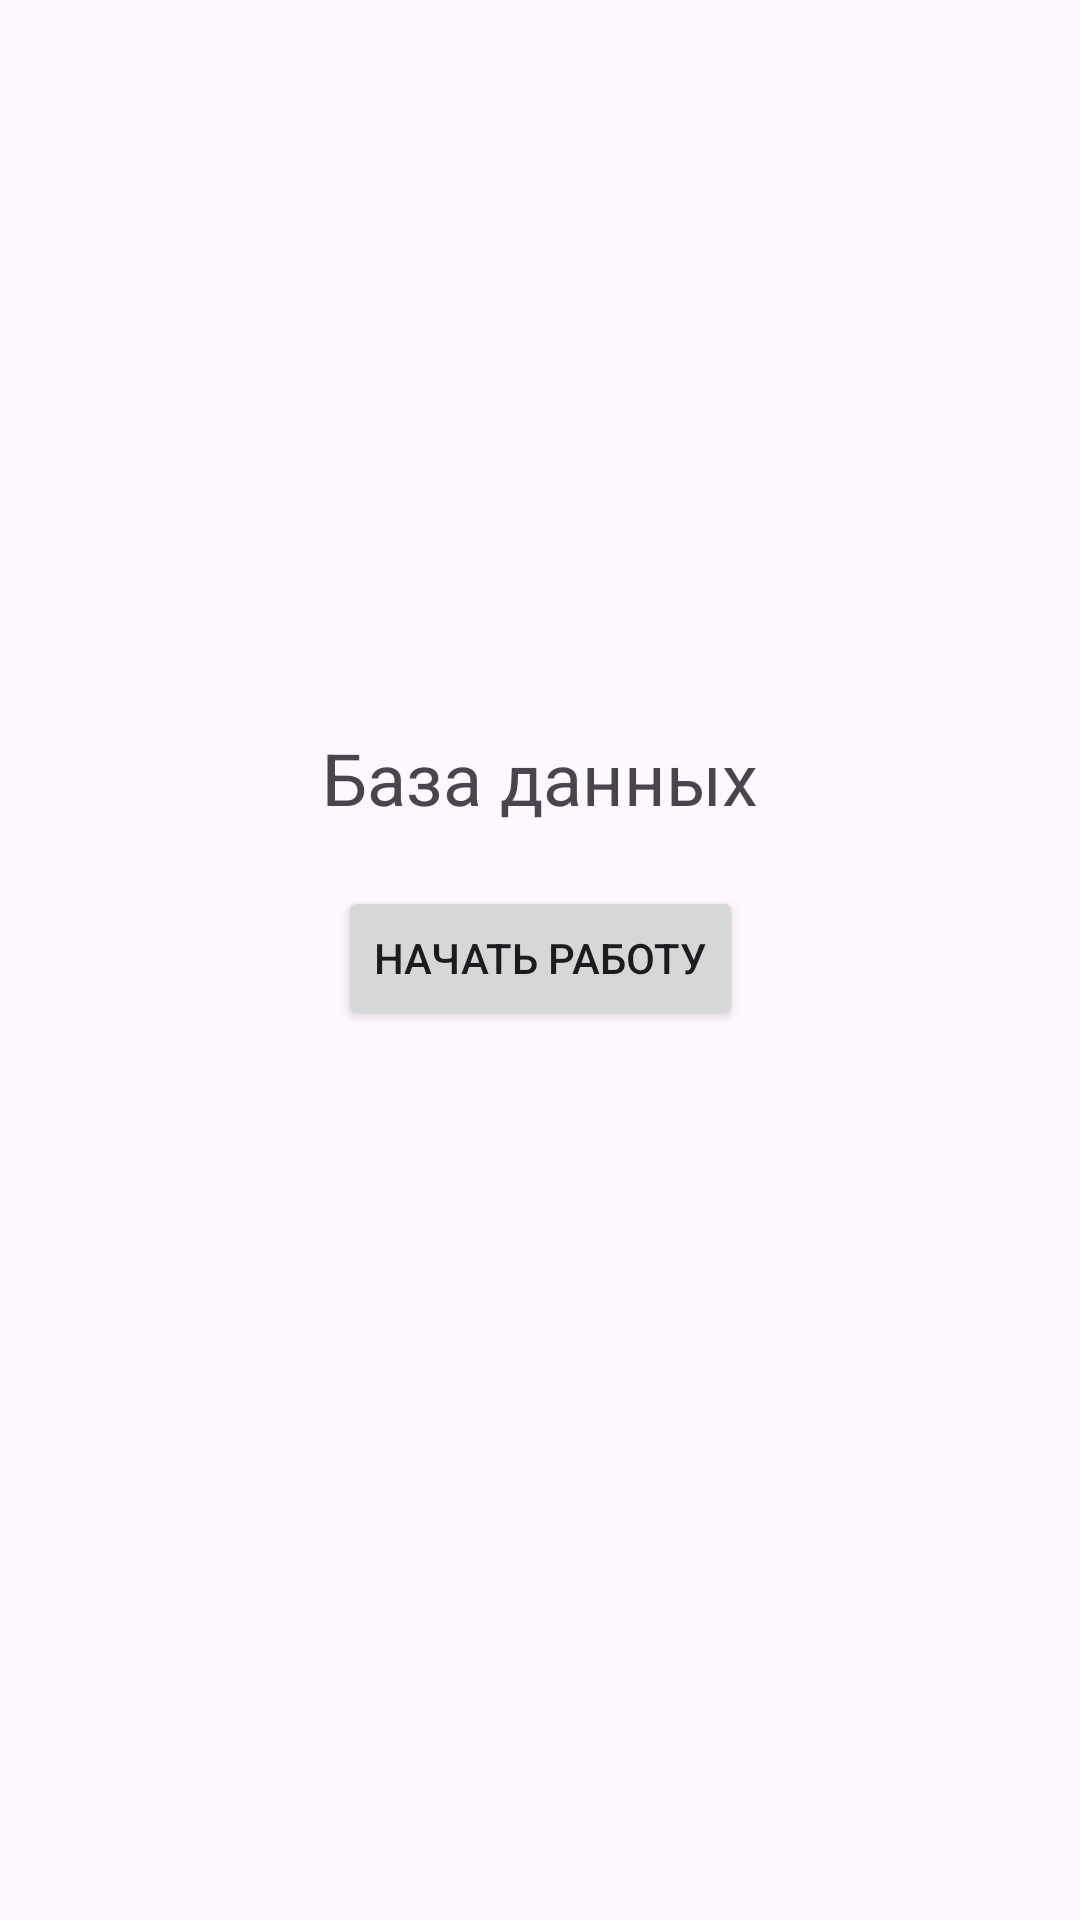

This screen was rendered from an Android layout file. Write that file and the resources it references.
<!-- AndroidManifest.xml: application theme Theme.БазаДанных -->
<!-- res/layout/activity_main.xml -->
<?xml version="1.0" encoding="utf-8"?>
<androidx.constraintlayout.widget.ConstraintLayout xmlns:android="http://schemas.android.com/apk/res/android"
    xmlns:app="http://schemas.android.com/apk/res-auto"
    xmlns:tools="http://schemas.android.com/tools"
    android:id="@+id/main"
    android:layout_width="match_parent"
    android:layout_height="match_parent"
    tools:context=".MainActivity">

    <TextView
        android:layout_width="wrap_content"
        android:layout_height="wrap_content"
        android:id="@+id/tv_header"
        android:text="@string/app_name"
        android:textSize="24sp"
        app:layout_constraintBottom_toBottomOf="parent"
        app:layout_constraintEnd_toEndOf="parent"
        app:layout_constraintStart_toStartOf="parent"
        app:layout_constraintTop_toTopOf="parent"
        app:layout_constraintVertical_bias="0.4"/>

    <Button
        android:layout_width="wrap_content"
        android:layout_height="wrap_content"
        android:id="@+id/btn_start"
        android:text="@string/btn_start"
        app:layout_constraintTop_toBottomOf="@id/tv_header"
        app:layout_constraintStart_toStartOf="parent"
        app:layout_constraintEnd_toEndOf="parent"
        android:layout_marginTop="20dp"/>

</androidx.constraintlayout.widget.ConstraintLayout>
<!-- resources referenced by this layout -->
<resources>
  <string name="app_name">База данных</string>
  <string name="btn_start">Начать работу</string>
  <style name="Theme.БазаДанных" parent="Base.Theme.БазаДанных" />
  <style name="Base.Theme.БазаДанных" parent="Theme.Material3.DayNight.NoActionBar">
          
          
      </style>
</resources>
